Run: headless pygame with SDL's dummy video driver; simulated clock (each Clock.tick advances the game by its frame time, no real sleeping); random seed 0; keys injected as events and as key.get_pressed() state; no mouse input.
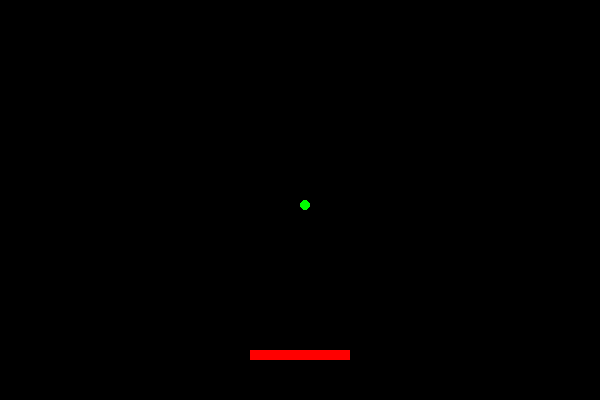
Frame 1 of 4 · flips 1–60 · no input
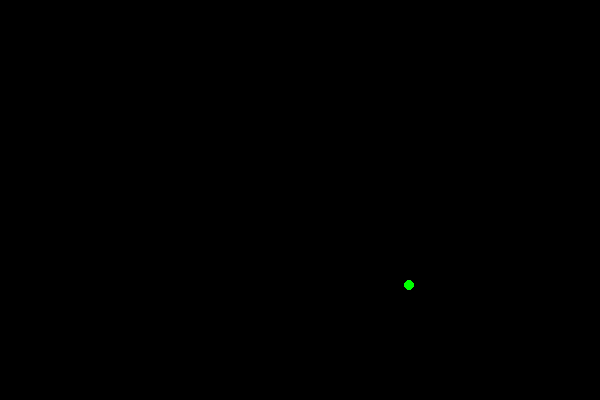
Frame 2 of 4 · flips 61–180 · tapped SPACE, RETURN · held RIGHT (→), D
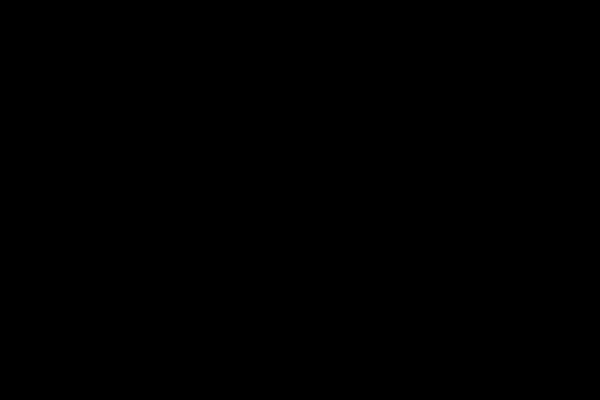
Frame 3 of 4 · flips 181–300 · held DOWN (↓), S
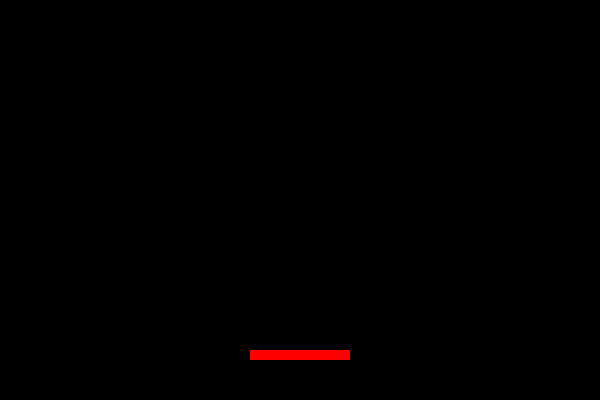
Frame 4 of 4 · flips 301–420 · held LEFT (←), A, UP (↑), W

The pygame program that drew these frames:

import pygame
import sys

pygame.init()
pantalla = pygame.display.set_mode((600, 400))
pygame.display.set_caption("Mini Arkanoid")
rellotge = pygame.time.Clock()

# Raqueta i pilota
raqueta = pygame.Rect(250, 350, 100, 10)
pilota = pygame.Rect(300, 200, 10, 10)
vel_pilota = [4, -4]
jugant = False

while True:
    for event in pygame.event.get():
        if event.type == pygame.QUIT:
            pygame.quit()
            sys.exit()
        if event.type == pygame.KEYDOWN and event.key == pygame.K_SPACE:
            jugant = True

    tecla = pygame.key.get_pressed()
    if tecla[pygame.K_LEFT]:
        raqueta.x -= 5
    if tecla[pygame.K_RIGHT]:
        raqueta.x += 5

    if jugant:
        pilota.x += vel_pilota[0]
        pilota.y += vel_pilota[1]

    # Col·lisions amb parets
    if pilota.left <= 0 or pilota.right >= 600:
        vel_pilota[0] = -vel_pilota[0]
    if pilota.top <= 0:
        vel_pilota[1] = -vel_pilota[1]
    if pilota.colliderect(raqueta):
        vel_pilota[1] = -vel_pilota[1]

    pantalla.fill((0,0,0))
    pygame.draw.rect(pantalla, (255,0,0), raqueta)
    pygame.draw.ellipse(pantalla, (0,255,0), pilota)
    pygame.display.flip()
    rellotge.tick(60)
